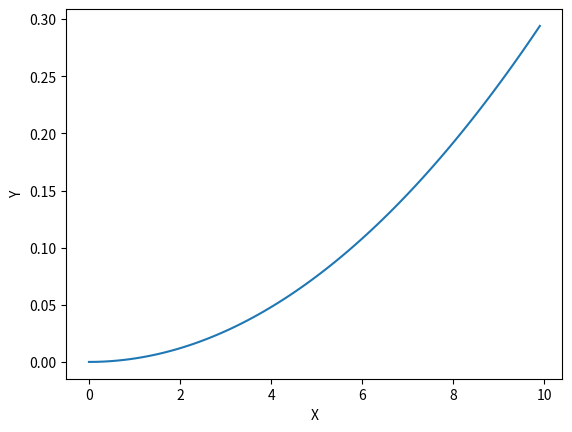
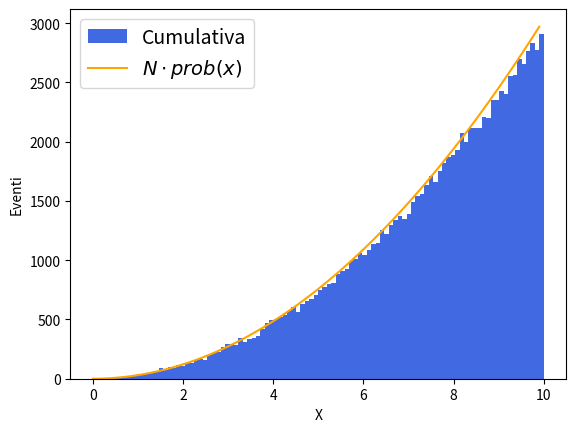
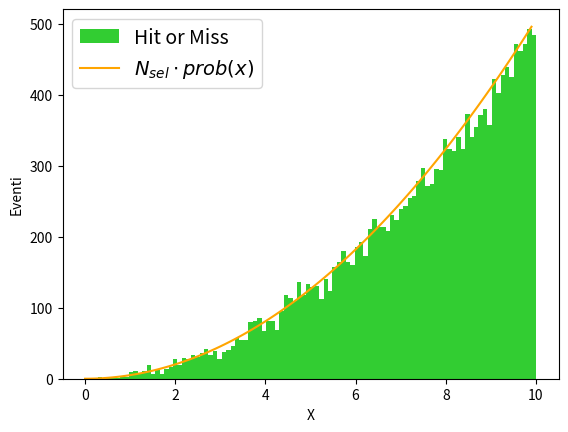
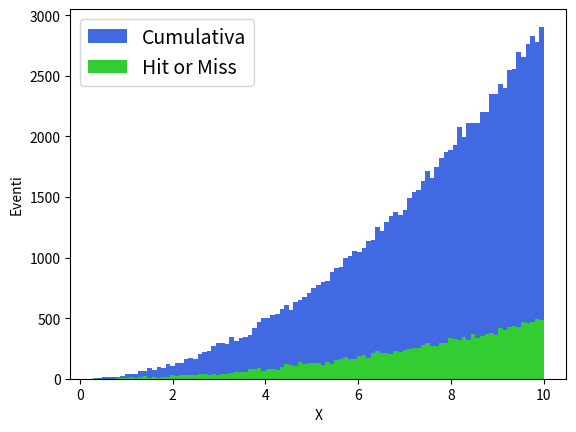

The matplotlib source for these figures, in order:
#####################################################
# S. Germani (stefano.germani@unipg.it)             #
#                                                   #
# Universià degli Studi di Perugia                  #
# Corso di Metodi Computazionali per la Fisica      #
#---------------------------------------------------#
# Esercitazione 5 - Metodi Monte Carlo:            #
#                                                   #
#   Distribuzione di Probabilità p(x) ~ x^2         #
#                                                   #
#####################################################


import sys,os
import numpy as np

import matplotlib.pyplot as plt



def prob(x):
    """
    funzione per probabilità di x p(x) = 6/1000 x^2
    
    return 3/1000 x^2
    """
    return 3/1000*x**2
    

def x_cum(N):
    """
    funzione per generare una distribuzione random di valori x con p(x)=3/1000 x^2
    N   : dimensione dell'array di valori di phi  generato

    Genera N valori random della cumulativa (cum) con probabilità uniforme nell'intervallo [0,1]
    Calcola il valore di x dalla cumulativa inversa x = (1000*cum)^1/3

    return x
    """
    
    # valore random per cumulativa 
    cum = np.random.random(N)
    # x da inversa cumulativa
    x = (1000*cum)**(1/3)
        
    return x

def x_hitmiss(N):
    """
    funzione per generare una distribuzione random di valori x con p(x)=6/1000 x^2
    N   : dimensione dell'array di valori di phi  generato

    Genera N valori random per la x [0,10] e altrettanti per la y [0, pmax=0.3]
    Restituisce solo  i valori di x per cui y<p(x)

    return x
    """
    
    # valore random per x e y
    x = np.random.uniform(0,  10, N)
    y = np.random.uniform(0, 0.6, N)

    # maschera su p(x)
    ymask = y < 3/1000 *x**2

    # restituisco x con maschera        
    return x[ymask]





def distribution():

    
    # array con valori di phi per grafico prob(x)
    xx = np.arange(0, 10, 0.1)

    # Grafico prob(x)
    plt.plot(xx, prob(xx) )
    plt.xlabel(r'X')
    plt.ylabel(r'Y')
    plt.show()
    
    
    #----------------------------------------------------------#
    # Genrazione distribuzione secondo p(phi)
    #----------------------------------------------------------#
    
    N = 100000    # eventi generati
    
    xbins = 99         # numero bin per histogramma phi
    binw = (10/xbins)  #largezza bin

    
    # Fattori di conversione fra altezza bin e probabilità 
    p2n = N*binw  # fattore di conversione da probabilità ad altezza bin
    n2p = 1/p2n   # fattore di conversione da altezza bin a probabilità 

    
    # Genero N valori di x secondo la distrbuzione di probabilità prob(x)
    myx_cum     = x_cum(N)
    myx_hitmiss = x_hitmiss(N)

    # ulteriore fattore di conversione per Hit or Miss
    hmc = len(myx_hitmiss)/N

    
    # Istogramma valori di x generati  con la cumulativa sovrapposta la curva di valori attesi
    nb,xbins,_ = plt.hist(myx_cum, bins=xbins, color='royalblue', label='Cumulativa' )
    plt.plot(xx, p2n*prob(xx),  color='orange', label=r'$N \cdot prob(x)$')
    plt.xlabel(r'X')
    plt.ylabel(r'Eventi')
    plt.legend(fontsize=14)
    plt.show()

    # Istogramma valori di x generati  con metodo Hit or Miss sovrapposta la curva di valori attesi
    nb,xbins,_ = plt.hist(myx_hitmiss, bins=xbins, color='limegreen', label='Hit or Miss' )
    plt.plot(xx, p2n*hmc*prob(xx),  color='orange', label=r'$N_{sel} \cdot prob(x)$')
    plt.xlabel(r'X')
    plt.ylabel(r'Eventi')
    plt.legend(fontsize=14)
    plt.show()

    #print(nb)
    #print(xbins)


    # Confornto Istogramma valori di x generati  con la cumulativa e con metodo Hit or Miss
    plt.hist(myx_cum,     bins=xbins, color='royalblue',  label='Cumulativa' )
    plt.hist(myx_hitmiss, bins=xbins, color='limegreen', label='Hit or Miss' )
    plt.xlabel(r'X')
    plt.ylabel(r'Eventi')
    plt.legend(fontsize=14)
    plt.show()



    
if __name__ == "__main__":

    distribution()
